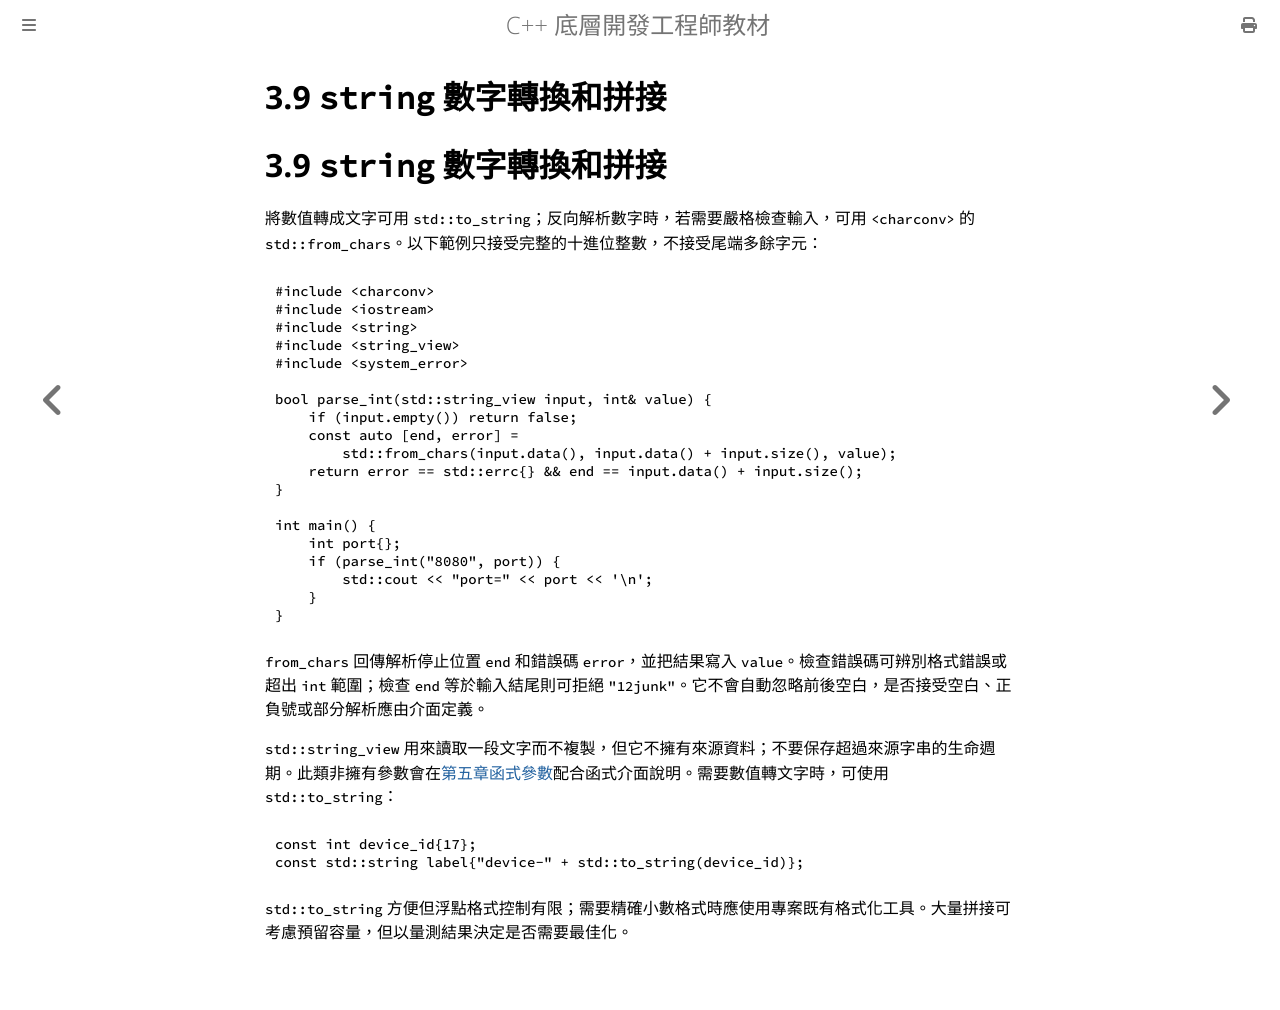

repository: haotingjet-cpu/learn-cpp · page: chapter_3/section_9.html · generator: mdbook

# 3.9 `string` 數字轉換和拼接

# 3.9 `string` 數字轉換和拼接

將數值轉成文字可用 `std::to_string`；反向解析數字時，若需要嚴格檢查輸入，可用 `<charconv>` 的 `std::from_chars`。以下範例只接受完整的十進位整數，不接受尾端多餘字元：

```cpp
#include <charconv>
#include <iostream>
#include <string>
#include <string_view>
#include <system_error>

bool parse_int(std::string_view input, int& value) {
    if (input.empty()) return false;
    const auto [end, error] =
        std::from_chars(input.data(), input.data() + input.size(), value);
    return error == std::errc{} && end == input.data() + input.size();
}

int main() {
    int port{};
    if (parse_int("8080", port)) {
        std::cout << "port=" << port << '\n';
    }
}
```

`from_chars` 回傳解析停止位置 `end` 和錯誤碼 `error`，並把結果寫入 `value`。檢查錯誤碼可辨別格式錯誤或超出 `int` 範圍；檢查 `end` 等於輸入結尾則可拒絕 `"12junk"`。它不會自動忽略前後空白，是否接受空白、正負號或部分解析應由介面定義。

`std::string_view` 用來讀取一段文字而不複製，但它不擁有來源資料；不要保存超過來源字串的生命週期。此類非擁有參數會在[第五章函式參數](../chapter_5/section_5.md)配合函式介面說明。需要數值轉文字時，可使用 `std::to_string`：

```cpp
const int device_id{17};
const std::string label{"device-" + std::to_string(device_id)};
```

`std::to_string` 方便但浮點格式控制有限；需要精確小數格式時應使用專案既有格式化工具。大量拼接可考慮預留容量，但以量測結果決定是否需要最佳化。
